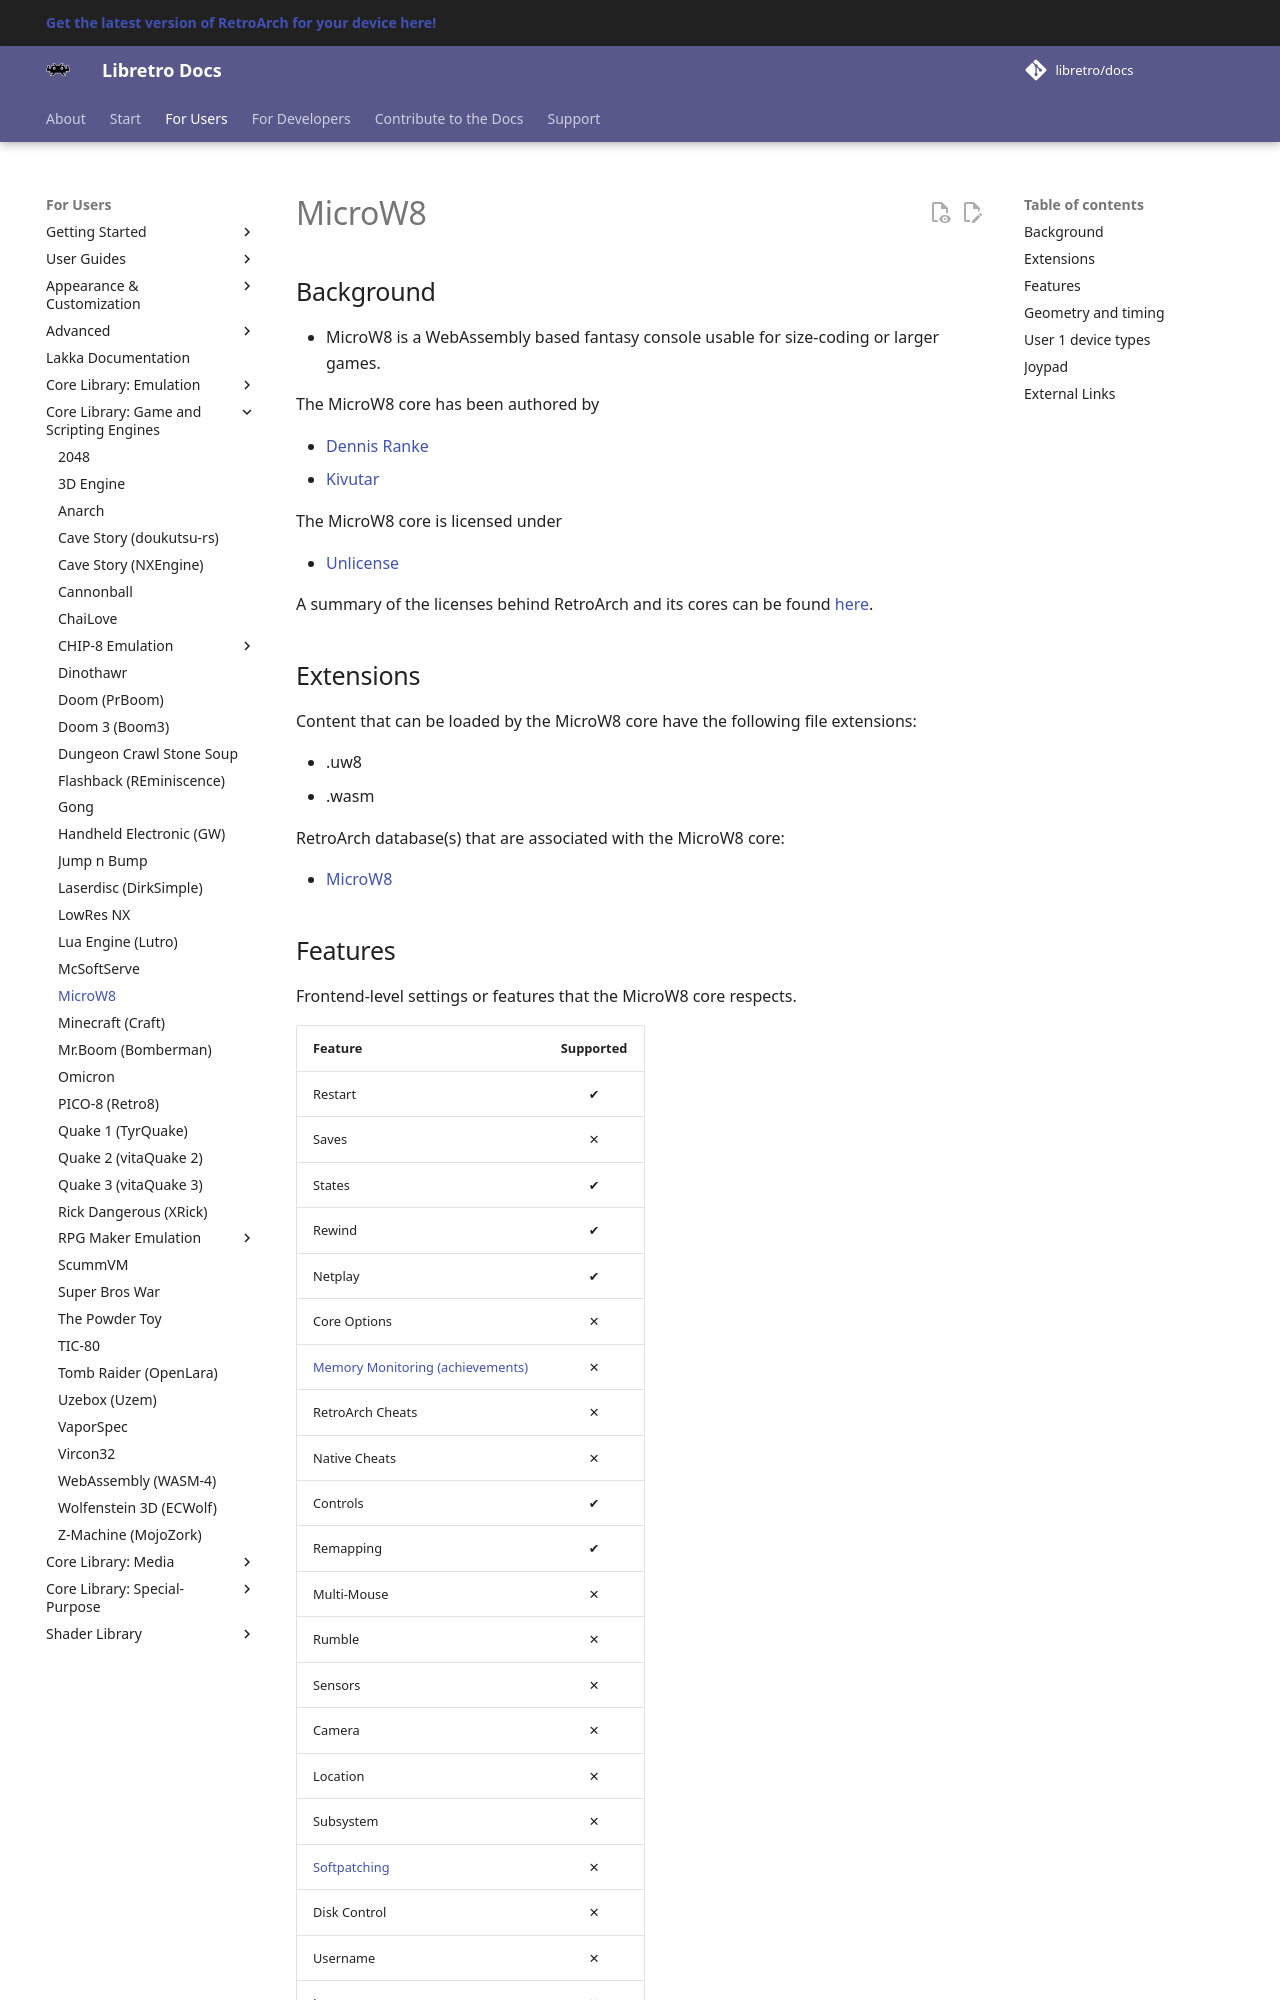

repository: libretro/docs · page: library/microw8/index.html · generator: mkdocs

---
title: "MicroW8 core for RetroArch"
description: "RetroArch MicroW8 core: controls. - MicroW8 is a WebAssembly based fantasy console usable for size-coding or larger games."
---

# MicroW8

## Background

- MicroW8 is a WebAssembly based fantasy console usable for size-coding or larger games.

The MicroW8 core has been authored by

- [Dennis Ranke](https://github.com/exoticorn)
- [Kivutar](https://github.com/kivutar)


The MicroW8 core is licensed under

- [Unlicense](https://github.com/libretro/uw8-libretro/blob/main/UNLICENSE)

A summary of the licenses behind RetroArch and its cores can be found [here](../development/licenses.md).

## Extensions

Content that can be loaded by the MicroW8 core have the following file extensions:

- .uw8
- .wasm

RetroArch database(s) that are associated with the MicroW8 core:

- [MicroW8](https://github.com/libretro/libretro-database/blob/master/rdb/MicroW8.rdb)
